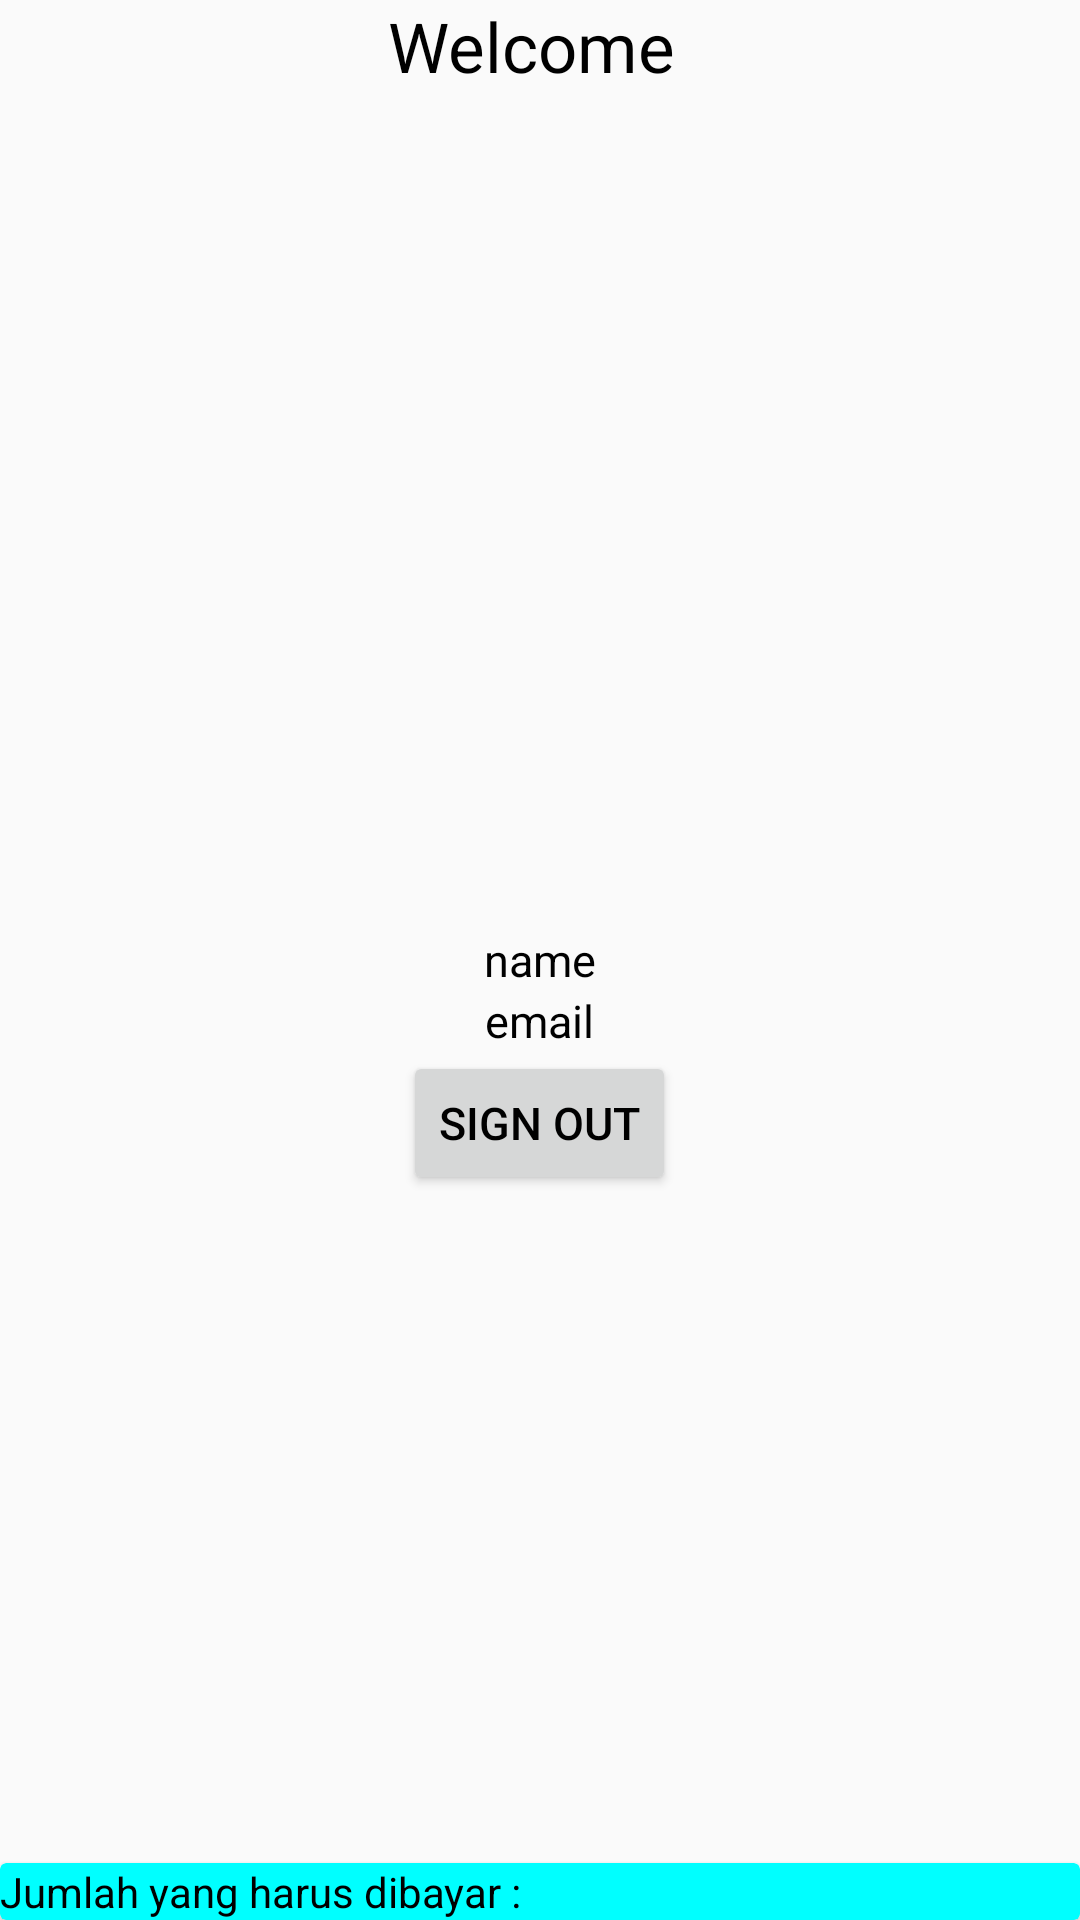

Android layout source for this screen:
<!-- AndroidManifest.xml: application theme AppTheme -->
<!-- res/layout/activity_main.xml -->
<?xml version="1.0" encoding="utf-8"?>
<RelativeLayout xmlns:android="http://schemas.android.com/apk/res/android"
    xmlns:app="http://schemas.android.com/apk/res-auto"
    xmlns:tools="http://schemas.android.com/tools"
    android:layout_width="match_parent"
    android:layout_height="match_parent"
    tools:context=".MainActivity">

    <androidx.recyclerview.widget.RecyclerView
        android:id="@+id/rcy"
        android:layout_width="match_parent"
        android:layout_height="match_parent">

    </androidx.recyclerview.widget.RecyclerView>

    <androidx.cardview.widget.CardView
        android:id="@+id/feez"
        android:layout_width="match_parent"
        android:layout_height="wrap_content"
        android:backgroundTint="#00FFFF"
        android:layout_alignParentBottom="true">
        <RelativeLayout
            android:layout_width="wrap_content"
            android:layout_height="wrap_content">

            <TextView
                android:layout_width="wrap_content"
                android:layout_height="wrap_content"
                android:textColor="@color/black"
                android:text="Jumlah yang harus dibayar : "
                android:id="@+id/bayar" />
            <TextView
                android:layout_width="wrap_content"
                android:layout_height="wrap_content"
                android:textColor="@color/black"
                android:id="@+id/total"
                android:layout_toRightOf="@+id/bayar"/>
        </RelativeLayout>


    </androidx.cardview.widget.CardView>

    <TextView
        android:layout_width="wrap_content"
        android:layout_height="wrap_content"
        android:text="Welcome "
        android:layout_centerHorizontal="true"
        android:textColor="@color/black"
        android:textSize="23sp" />

    <TextView
        android:layout_width="wrap_content"
        android:layout_height="wrap_content"
        android:id="@+id/name"
        android:textColor="@color/black"
        android:textSize="15sp"
        android:text="name"
        android:layout_centerHorizontal="true"
        android:layout_centerVertical="true"
        />
    <TextView
        android:layout_width="wrap_content"
        android:layout_height="wrap_content"
        android:id="@+id/email"
        android:text="email"
        android:textColor="@color/black"
        android:textSize="15sp"
        android:layout_centerHorizontal="true"
        android:layout_centerVertical="true"
        android:layout_below="@+id/name"
        />

    <Button
        android:layout_width="wrap_content"
        android:layout_height="wrap_content"
        android:id="@+id/signout"
        android:text="Sign Out"
        android:textColor="@color/black"
        android:textSize="15sp"
        android:layout_centerHorizontal="true"
        android:layout_centerVertical="true"
        android:layout_below="@+id/email"
        />


</RelativeLayout>
<!-- resources referenced by this layout -->
<resources>
  <color name="black">#FF000000</color>
  <style name="AppTheme" parent="Theme.AppCompat.Light.DarkActionBar">
          
          <item name="colorPrimary">@color/colorPrimary</item>
          <item name="colorPrimaryDark">@color/colorPrimaryDark</item>
          <item name="colorAccent">@color/colorAccent</item>
      </style>
  <color name="colorPrimary">#0099ff</color>
  <color name="colorPrimaryDark">#0099ff</color>
  <color name="colorAccent">#D81B60</color>
</resources>
